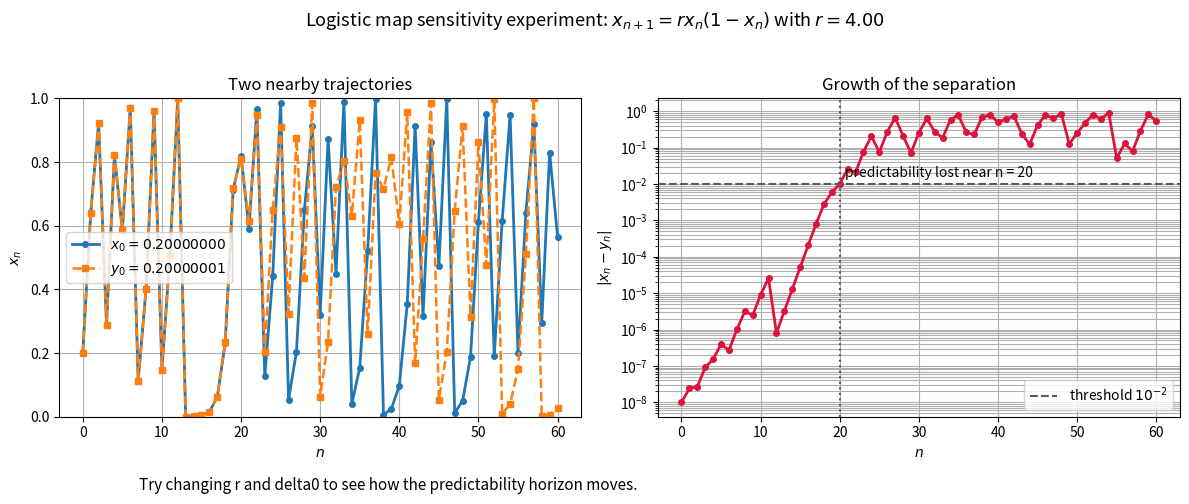

Write the Python code that produced this figure.
"""
 * logisticMapSensitivity.py
 *
 * Copyright (c) 2026, Jordi-Lluis Figueras
 *
 * Redistribution and use in source and binary forms, with or without modification, are permitted provided that the following conditions are met:
 *
 * Redistributions of source code must retain the above copyright notice, this list of conditions and the following disclaimer.
 * Redistributions in binary form must reproduce the above copyright notice, this list of conditions and the following disclaimer in the documentation and/or other materials provided with the distribution.
 *
 * OpenAI Codex / ChatGPT 5.4 has been used in the editing of this file.
 *
 * THIS SOFTWARE IS PROVIDED BY THE COPYRIGHT HOLDERS AND CONTRIBUTORS "AS IS" AND ANY EXPRESS OR IMPLIED WARRANTIES, INCLUDING, BUT NOT LIMITED TO, THE IMPLIED WARRANTIES OF MERCHANTABILITY AND FITNESS FOR A PARTICULAR PURPOSE ARE DISCLAIMED. IN NO EVENT SHALL THE COPYRIGHT OWNER OR CONTRIBUTORS BE LIABLE FOR ANY DIRECT, INDIRECT, INCIDENTAL, SPECIAL, EXEMPLARY, OR CONSEQUENTIAL DAMAGES (INCLUDING, BUT NOT LIMITED TO, PROCUREMENT OF SUBSTITUTE GOODS OR SERVICES; LOSS OF USE, DATA, OR PROFITS; OR BUSINESS INTERRUPTION) HOWEVER CAUSED AND ON ANY THEORY OF LIABILITY, WHETHER IN CONTRACT, STRICT LIABILITY, OR TORT (INCLUDING NEGLIGENCE OR OTHERWISE) ARISING IN ANY WAY OUT OF THE USE OF THIS SOFTWARE, EVEN IF ADVISED OF THE POSSIBILITY OF SUCH DAMAGE.
 *
"""

"""Pedagogical exploration of sensitivity in the logistic map.

This script is intended for master students who are seeing chaos as
an issue of predictability, not only as a geometric object.

What the script does:
1. iterates the logistic map x_(n+1) = r x_n (1 - x_n),
2. compares two initial conditions that differ by a tiny amount,
3. plots both trajectories,
4. plots the distance |x_n - y_n| on a semilogarithmic scale.

Suggested classroom experiments:
  - Keep x0 and delta0 fixed and change r.
  - Start with r = 3.2, then 3.5, then 3.8, then 4.0.
  - Observe when nearby trajectories remain similar and when they separate.
  - Change delta0 and ask how much longer predictability survives.
"""

import matplotlib.pyplot as plt
import numpy as np


# -----------------------------
# Parameters to explore
# -----------------------------
r = 4.0
x0 = 0.20000000
delta0 = 1.0e-8
nSteps = 60


def logisticMapStep(rValue, xValue):
  """Return one step of the logistic map."""
  return rValue * xValue * (1.0 - xValue)


def computeOrbit(rValue, initialValue, nIterates):
  """Compute the forward orbit from a given initial condition."""
  orbit = np.zeros(nIterates + 1)
  orbit[0] = initialValue

  for i in range(nIterates):
    orbit[i + 1] = logisticMapStep(rValue, orbit[i])

  return orbit


def firstLargeSeparation(separation, threshold):
  """Return the first index where the separation exceeds threshold."""
  indices = np.where(separation >= threshold)[0]

  if indices.size == 0:
    return None

  return int(indices[0])


def main():
  """Run the comparison experiment and display the plots."""
  y0 = x0 + delta0

  orbitX = computeOrbit(r, x0, nSteps)
  orbitY = computeOrbit(r, y0, nSteps)
  separation = np.abs(orbitY - orbitX)
  separationForLog = np.maximum(separation, 1.0e-16)
  nValues = np.arange(nSteps + 1)

  threshold = 1.0e-2
  predictabilityStep = firstLargeSeparation(separation, threshold)

  fig, axes = plt.subplots(1, 2, figsize = (12, 5))

  axes[0].plot(nValues, orbitX, 'o-', lw = 2, ms = 4, label = rf"$x_0 = {x0:.8f}$")
  axes[0].plot(nValues, orbitY, 's--', lw = 1.8, ms = 4, label = rf"$y_0 = {y0:.8f}$")
  axes[0].set_title("Two nearby trajectories")
  axes[0].set_xlabel(r"$n$")
  axes[0].set_ylabel(r"$x_n$")
  axes[0].set_ylim(0.0, 1.0)
  axes[0].grid(True)
  axes[0].legend(loc = "best")

  axes[1].semilogy(nValues, separationForLog, 'o-', color = 'crimson', lw = 2, ms = 4)
  axes[1].axhline(threshold, color = '0.35', ls = '--', lw = 1.5, label = r"threshold $10^{-2}$")
  axes[1].set_title("Growth of the separation")
  axes[1].set_xlabel(r"$n$")
  axes[1].set_ylabel(r"$|x_n - y_n|$")
  axes[1].grid(True, which = "both")

  if predictabilityStep is not None:
    axes[1].axvline(predictabilityStep, color = '0.35', ls = ':', lw = 1.5)
    axes[1].text(
      predictabilityStep + 0.7,
      threshold * 1.6,
      f"predictability lost near n = {predictabilityStep}",
      fontsize = 10
    )

  axes[1].legend(loc = "lower right")

  fig.suptitle(
    rf"Logistic map sensitivity experiment: $x_{{n+1}} = r x_n (1 - x_n)$ with $r = {r:.2f}$",
    fontsize = 13
  )

  fig.text(
    0.12,
    0.02,
    "Try changing r and delta0 to see how the predictability horizon moves.",
    fontsize = 11
  )

  plt.tight_layout(rect = [0.0, 0.05, 1.0, 0.95])
  plt.show()


if __name__ == "__main__":
  main()
